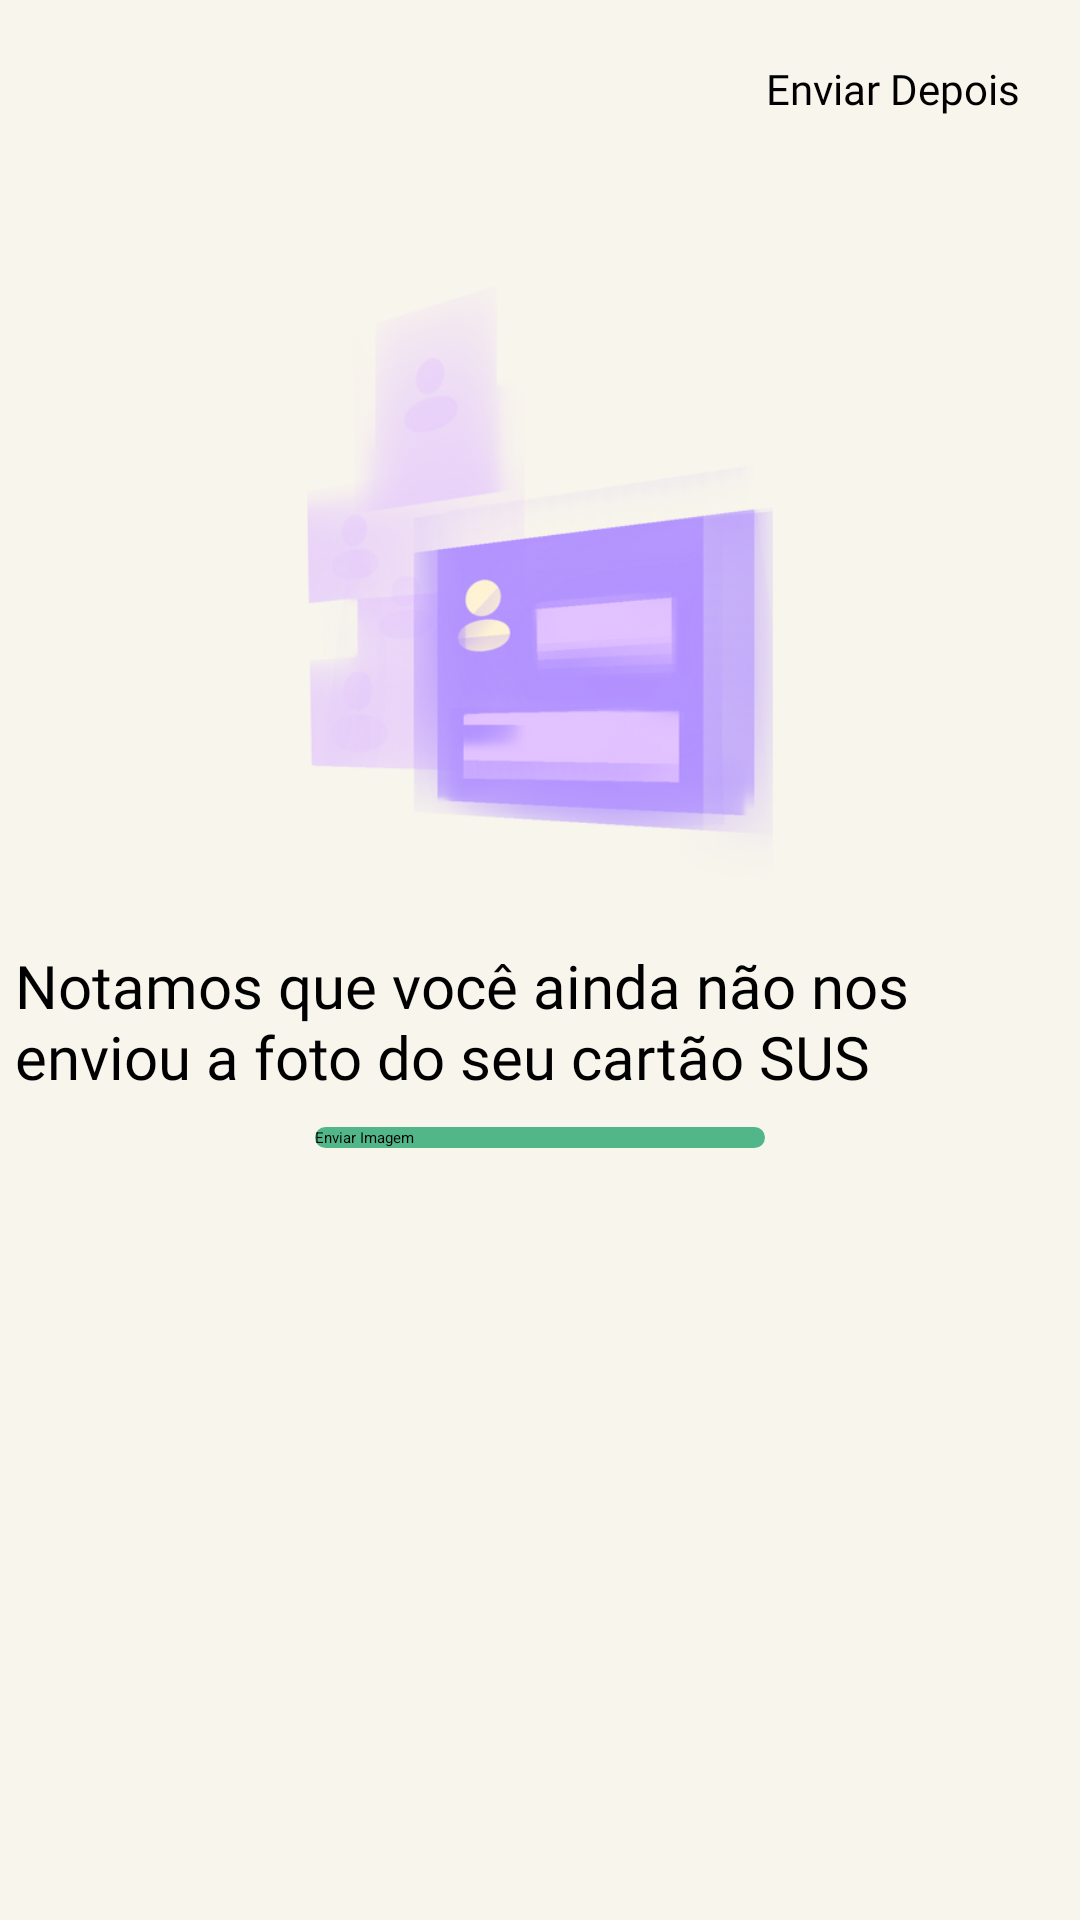

Write the Android layout XML for this screen, with the resource values it uses.
<!-- AndroidManifest.xml: application theme Theme.SaudeConnect -->
<!-- res/layout/fragment_second_send_picture_sus.xml -->
<?xml version="1.0" encoding="utf-8"?>
<androidx.constraintlayout.widget.ConstraintLayout xmlns:android="http://schemas.android.com/apk/res/android"
    xmlns:app="http://schemas.android.com/apk/res-auto"
    xmlns:tools="http://schemas.android.com/tools"
    android:layout_width="match_parent"
    android:layout_height="match_parent"
    android:background="@color/color_light"
    tools:context=".screens_send_picture.SecondSendPictureSusFragment">

    <TextView
        android:id="@+id/txtSkip"
        android:layout_width="wrap_content"
        android:layout_height="wrap_content"
        android:layout_margin="20dp"
        android:fontFamily="@font/font_poppins"
        android:text="Enviar Depois"
        android:textSize="14sp"
        app:layout_constraintEnd_toEndOf="parent"
        app:layout_constraintTop_toTopOf="parent" />

    <ImageView
        android:id="@+id/imageView4"
        android:layout_width="200dp"
        android:layout_height="200dp"
        android:layout_marginBottom="250dp"
        android:src="@drawable/icon_sus"
        app:layout_constraintBottom_toBottomOf="parent"
        app:layout_constraintEnd_toEndOf="parent"
        app:layout_constraintStart_toStartOf="parent"
        app:layout_constraintTop_toTopOf="parent" />

    <TextView
        android:id="@+id/textView6"
        android:layout_width="350dp"
        android:layout_height="wrap_content"
        android:layout_margin="20dp"
        android:fontFamily="@font/font_poppins"
        android:text="Notamos que você ainda não nos enviou a foto do seu cartão SUS"
        android:textSize="20sp"
        app:layout_constraintEnd_toEndOf="@+id/imageView4"
        app:layout_constraintStart_toStartOf="@+id/imageView4"
        app:layout_constraintTop_toBottomOf="@+id/imageView4" />

    <Button
        android:id="@+id/btnSendImage"
        android:layout_width="150dp"
        android:layout_height="wrap_content"
        android:layout_marginTop="10dp"
        android:background="@drawable/button_login"
        android:text="Enviar Imagem"
        app:layout_constraintEnd_toEndOf="@+id/textView6"
        app:layout_constraintStart_toStartOf="@+id/textView6"
        app:layout_constraintTop_toBottomOf="@+id/textView6" />

    <ImageView
        android:id="@+id/imgAvatar"
        android:layout_width="100dp"
        android:layout_height="100dp"
        android:layout_margin="20dp"
        app:layout_constraintEnd_toEndOf="@+id/btnSendImage"
        app:layout_constraintStart_toStartOf="@+id/btnSendImage"
        app:layout_constraintTop_toBottomOf="@+id/btnSendImage" />

</androidx.constraintlayout.widget.ConstraintLayout>
<!-- resources referenced by this layout -->
<resources>
  <color name="color_light">#F8F5EC</color>
  <!-- drawable button_login (drawable) -->
  <?xml version="1.0" encoding="utf-8"?>
  <shape xmlns:android="http://schemas.android.com/apk/res/android"
      android:shape="rectangle">
  
      <solid android:color="@color/color_base" />
  
      <corners
          android:radius="20dp"/>
  
  </shape>
  <!-- drawable icon_sus: png bitmap (drawable, 193375 bytes) -->
  <style name="Theme.SaudeConnect" parent="Base.Theme.SaudeConnect" />
  <color name="color_base">#52B788</color>
  <style name="Base.Theme.SaudeConnect" parent="Theme.Material3.Light.NoActionBar">
          
          <item name="colorPrimary">@color/color_base</item>
          <item name="colorSecondary">@color/red</item>
          <item name="colorAccent">@color/color_light</item>
  
          <item name="colorSecondaryContainer">@android:color/transparent</item>
          
  
      </style>
  <color name="red">#F84955</color>
</resources>
